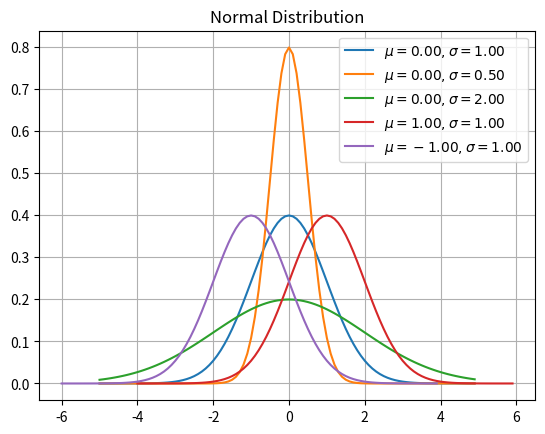

Write the Python code that produced this figure.
#!/usr/bin/python

from matplotlib import pyplot as plt
import numpy as np
import math


def normal(mu, sigma):
	multinormal([(mu, sigma)])

# params: list of (mu, sigma)
def multinormal(params):
	plt.title("Normal Distribution")
	plt.grid()
	
	for (mu, sigma) in params:
		k = 1.0/(pow(2*math.pi, 0.5)*sigma)
		x = np.arange(mu-5, mu+5, 0.1)
		y = [k*pow(math.e, -(xi-mu)**2/(2.0*sigma**2)) for xi in x]
		plt.plot(x, y, label=r"$\mu=%0.2f, \sigma=%0.2f$" % (mu, sigma))

	plt.legend()
	plt.show()

if __name__ == '__main__':
#	normal(0, 1)
	multinormal([(0, 1), (0, 0.5), (0, 2), (1, 1), (-1, 1)])
